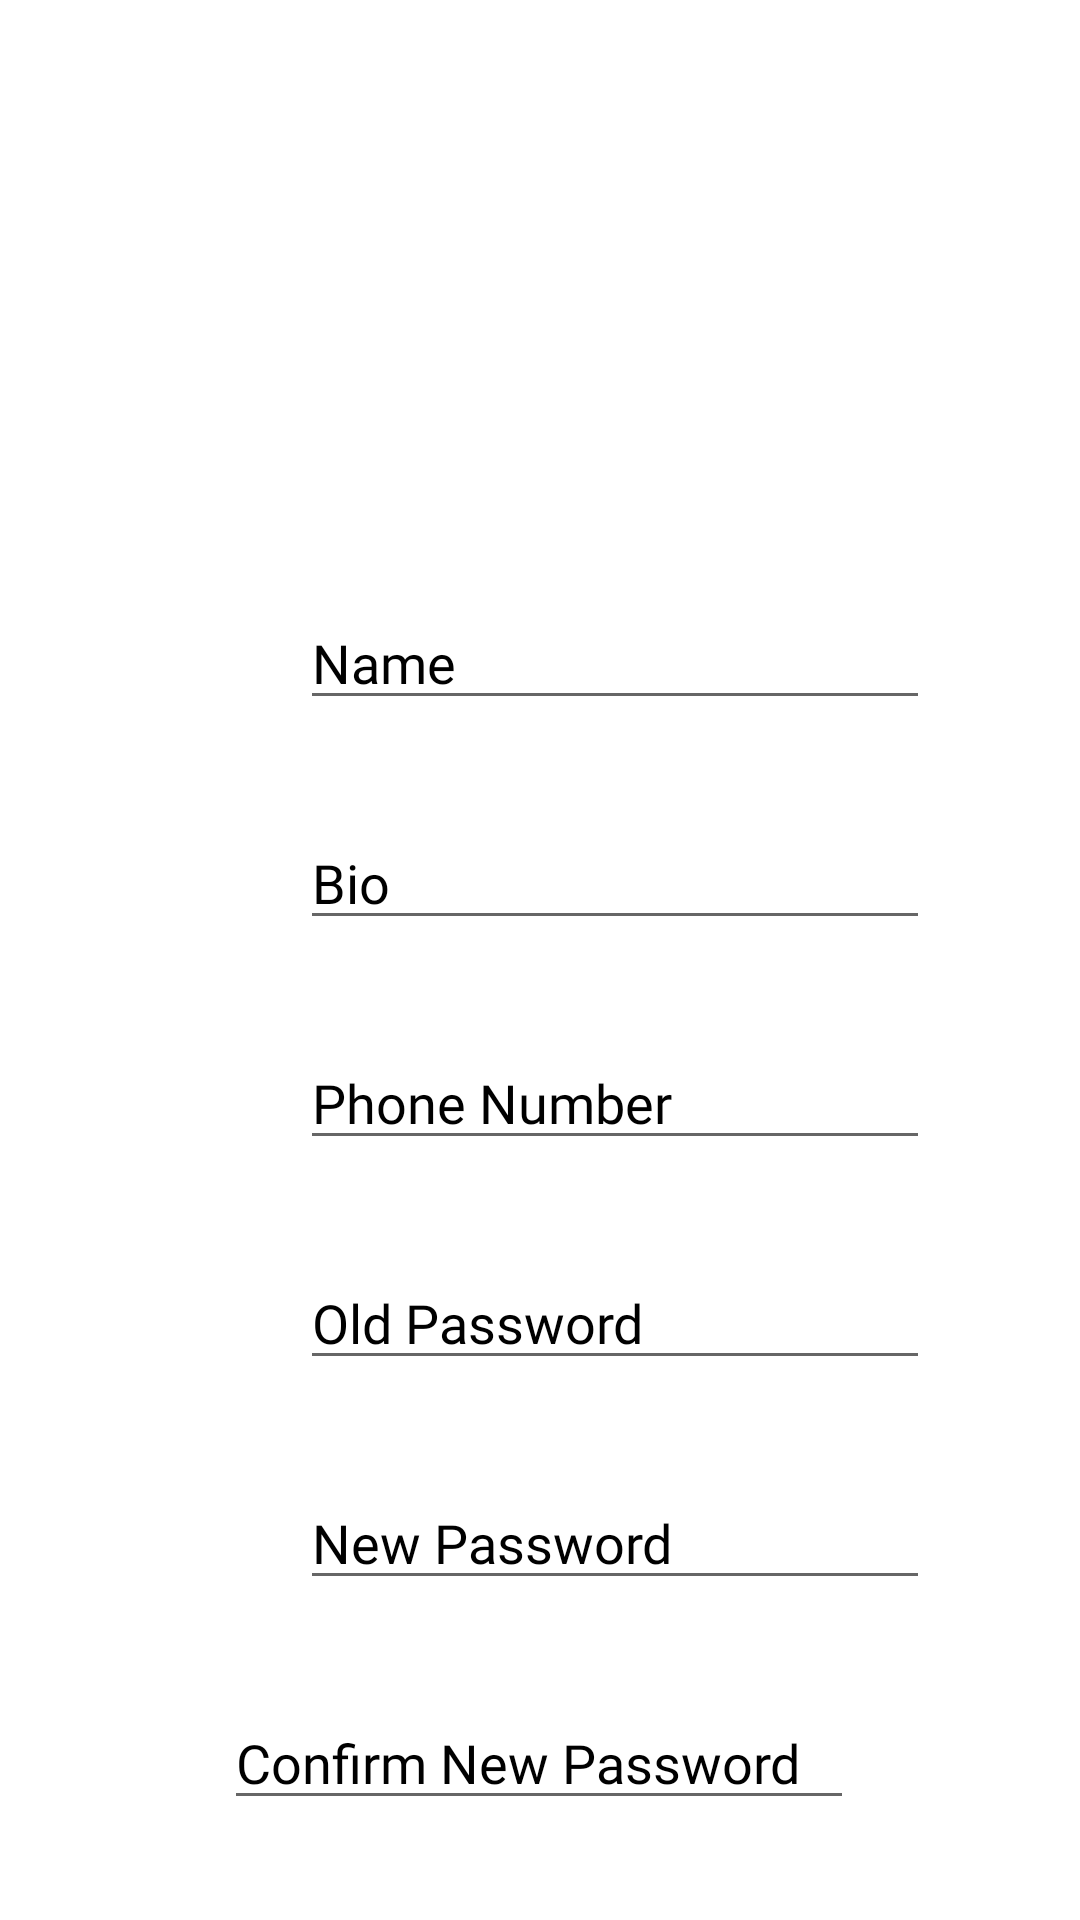

The Android layout XML behind this screen, and the referenced resources:
<!-- AndroidManifest.xml: application theme Theme.FeastHub -->
<!-- res/layout/fragment_profile_edit.xml -->
<?xml version="1.0" encoding="utf-8"?>
<FrameLayout xmlns:android="http://schemas.android.com/apk/res/android"
    xmlns:app="http://schemas.android.com/apk/res-auto"
    xmlns:tools="http://schemas.android.com/tools"
    android:layout_width="match_parent"
    android:layout_height="match_parent"
    tools:context=".ProfileEditFragment">

    <androidx.constraintlayout.widget.ConstraintLayout
        android:layout_width="match_parent"
        android:layout_height="match_parent">

        <TextView
            android:id="@+id/editprofileTItle"
            android:layout_width="wrap_content"
            android:layout_height="wrap_content"
            android:layout_marginStart="176dp"
            android:layout_marginTop="4dp"
            android:layout_marginEnd="194dp"
            android:fontFamily="@font/tinos"
            android:text="Edit Profile"
            android:textColor="@color/black"
            android:textSize="35sp"
            app:layout_constraintEnd_toEndOf="parent"
            app:layout_constraintHorizontal_bias="0.431"
            app:layout_constraintStart_toStartOf="parent"
            app:layout_constraintTop_toTopOf="parent" />

        <EditText
            android:id="@+id/newPasswordInput"
            android:layout_width="wrap_content"
            android:layout_height="wrap_content"
            android:layout_marginStart="100dp"
            android:layout_marginTop="32dp"
            android:layout_marginEnd="101dp"
            android:ems="10"
            android:fontFamily="@font/tinos"
            android:hint="New Password"
            android:inputType="textPassword"
            android:textColorHint="@color/black"
            app:layout_constraintEnd_toEndOf="parent"
            app:layout_constraintHorizontal_bias="0.0"
            app:layout_constraintStart_toStartOf="parent"
            app:layout_constraintTop_toBottomOf="@+id/oldPasswordEdit" />

        <EditText
            android:id="@+id/comfirmNewPassword"
            android:layout_width="wrap_content"
            android:layout_height="wrap_content"
            android:layout_marginStart="100dp"
            android:layout_marginTop="32dp"
            android:layout_marginEnd="101dp"
            android:ems="10"
            android:fontFamily="@font/tinos"
            android:hint="Confirm New Password"
            android:inputType="textPassword"
            android:textColorHint="@color/black"
            app:layout_constraintEnd_toEndOf="parent"
            app:layout_constraintStart_toStartOf="parent"
            app:layout_constraintTop_toBottomOf="@+id/newPasswordInput" />

        <Button
            android:id="@+id/editProfileButton"
            android:layout_width="wrap_content"
            android:layout_height="wrap_content"
            android:layout_marginStart="160dp"
            android:layout_marginTop="32dp"
            android:layout_marginEnd="160dp"
            android:fontFamily="@font/tinos"
            android:text="Submit"
            android:textColor="@color/black"
            app:layout_constraintEnd_toEndOf="parent"
            app:layout_constraintHorizontal_bias="0.0"
            app:layout_constraintStart_toStartOf="parent"
            app:layout_constraintTop_toBottomOf="@+id/comfirmNewPassword" />

        <ImageButton
            android:id="@+id/profileBackButton"
            android:layout_width="wrap_content"
            android:layout_height="wrap_content"
            android:layout_marginStart="40dp"
            android:layout_marginTop="16dp"
            android:background="@color/white"
            android:src="@drawable/baseline_arrow_back_24"
            app:layout_constraintEnd_toStartOf="@+id/editprofileTItle"
            app:layout_constraintHorizontal_bias="0.0"
            app:layout_constraintStart_toStartOf="parent"
            app:layout_constraintTop_toTopOf="parent" />

        <ImageView
            android:id="@+id/imageView"
            android:layout_width="245dp"
            android:layout_height="116dp"
            android:layout_marginStart="83dp"
            android:layout_marginEnd="83dp"
            android:src="@drawable/baseline_account_circle_24"
            app:layout_constraintEnd_toEndOf="parent"
            app:layout_constraintStart_toStartOf="parent"
            app:layout_constraintTop_toBottomOf="@+id/editprofileTItle" />

        <EditText
            android:id="@+id/oldPasswordEdit"
            android:layout_width="wrap_content"
            android:layout_height="wrap_content"
            android:layout_marginStart="100dp"
            android:layout_marginTop="32dp"
            android:ems="10"
            android:fontFamily="@font/tinos"
            android:hint="Old Password"
            android:inputType="textPassword"
            android:textColorHint="@color/black"
            app:layout_constraintStart_toStartOf="parent"
            app:layout_constraintTop_toBottomOf="@+id/profilePhoneNumberEdit" />

        <EditText
            android:id="@+id/profilePhoneNumberEdit"
            android:layout_width="wrap_content"
            android:layout_height="wrap_content"
            android:layout_marginStart="100dp"
            android:layout_marginTop="32dp"
            android:ems="10"
            android:fontFamily="@font/tinos"
            android:hint="Phone Number"
            android:inputType="phone"
            android:textColorHint="@color/black"
            app:layout_constraintStart_toStartOf="parent"
            app:layout_constraintTop_toBottomOf="@+id/profileBioEdit" />

        <EditText
            android:id="@+id/profileBioEdit"
            android:layout_width="wrap_content"
            android:layout_height="wrap_content"
            android:layout_marginStart="100dp"
            android:layout_marginTop="32dp"
            android:ems="10"
            android:fontFamily="@font/tinos"
            android:hint="Bio"
            android:inputType="text"
            android:textColorHint="@color/black"
            app:layout_constraintStart_toStartOf="parent"
            app:layout_constraintTop_toBottomOf="@+id/profileNameEdit" />

        <EditText
            android:id="@+id/profileNameEdit"
            android:layout_width="wrap_content"
            android:layout_height="wrap_content"
            android:layout_marginStart="100dp"
            android:layout_marginTop="32dp"
            android:ems="10"
            android:fontFamily="@font/tinos"
            android:hint="Name"
            android:inputType="text"
            android:textColorHint="@color/black"
            app:layout_constraintStart_toStartOf="parent"
            app:layout_constraintTop_toBottomOf="@+id/imageView" />

    </androidx.constraintlayout.widget.ConstraintLayout>
</FrameLayout>
<!-- resources referenced by this layout -->
<resources>
  <color name="black">#FF000000</color>
  <color name="white">#FFFFFFFF</color>
  <style name="Theme.FeastHub" parent="Theme.MaterialComponents.DayNight.DarkActionBar">
          
          <item name="colorPrimary">@color/light_orange</item>
          <item name="colorPrimaryVariant">@color/light_orange</item>
          <item name="colorOnPrimary">@color/red_pink</item>
          
          <item name="colorSecondary">@color/light_orange</item>
          <item name="colorSecondaryVariant">@color/light_orange</item>
          <item name="colorOnSecondary">@color/black</item>
          
          <item name="android:statusBarColor">?attr/colorPrimaryVariant</item>
          
      </style>
  <color name="light_orange">#EC9555</color>
  <color name="red_pink">#C92866</color>
</resources>
